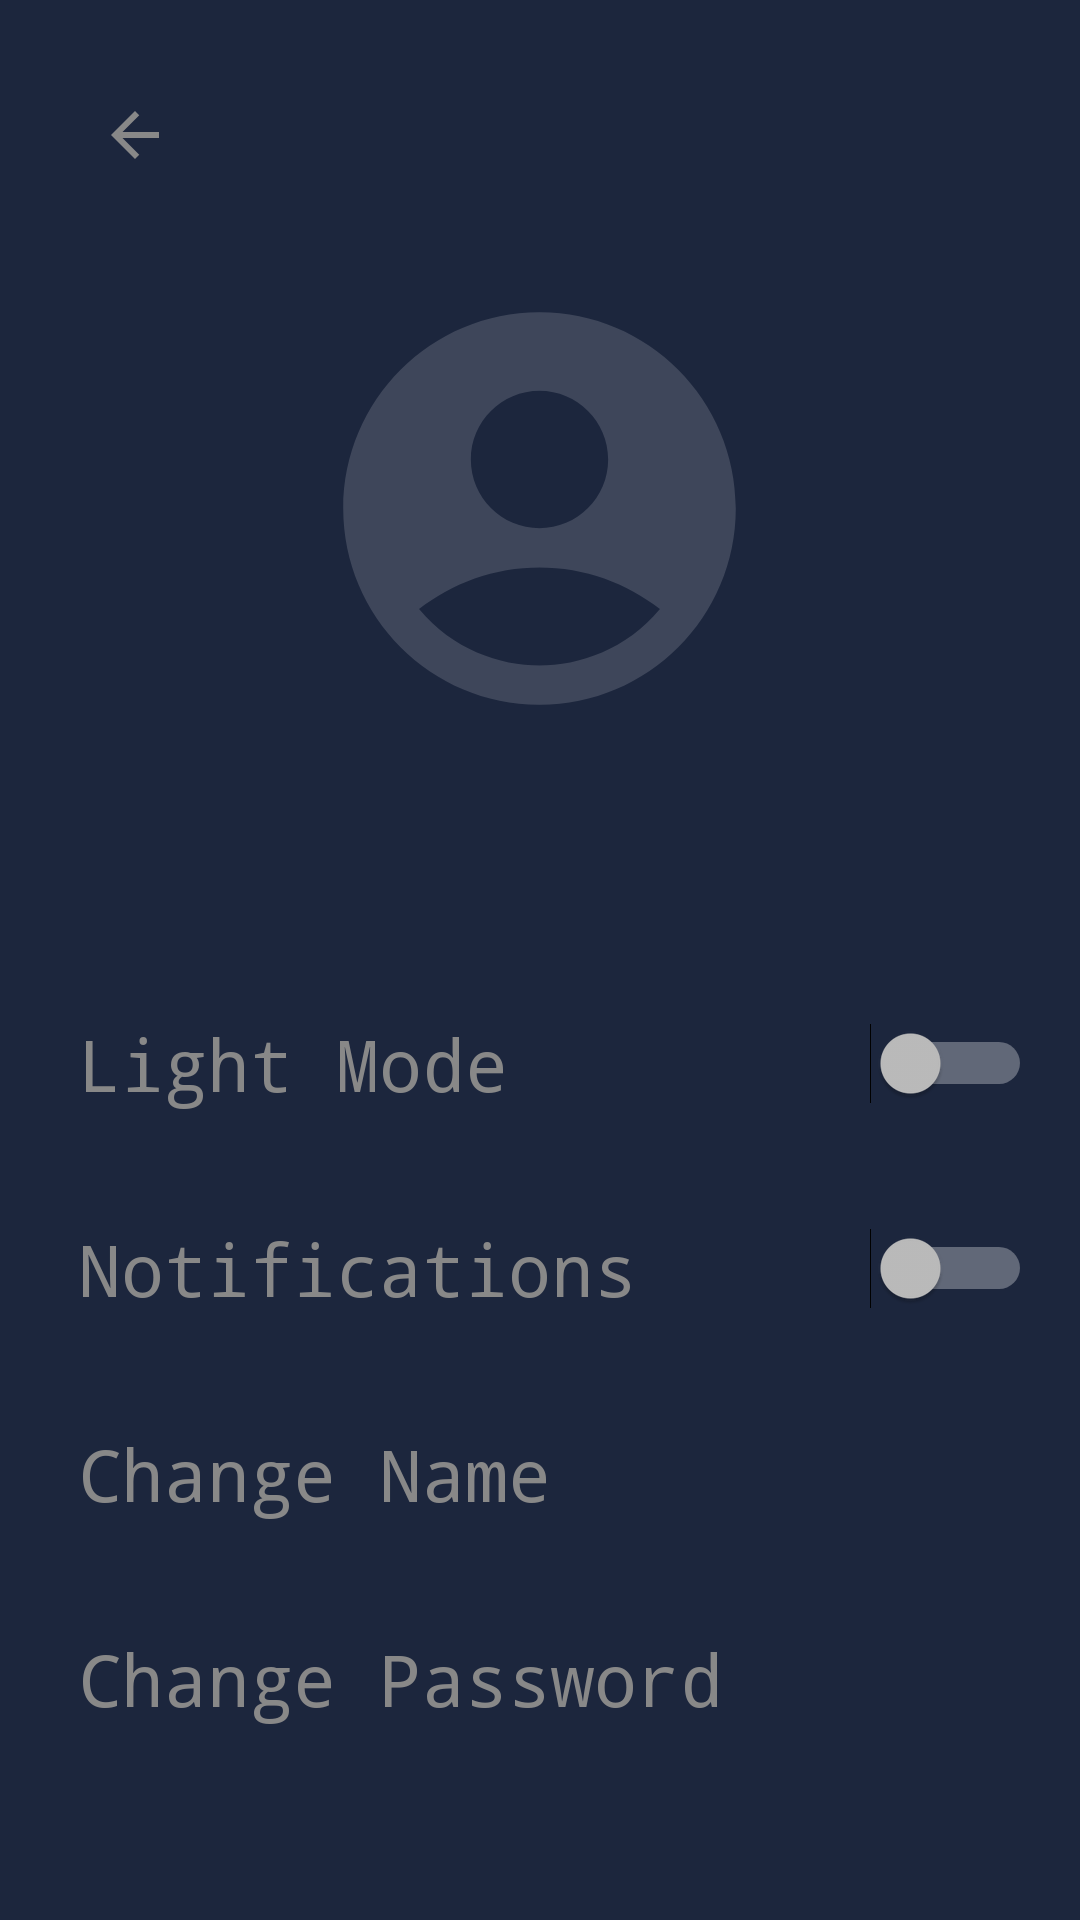

Layout XML and referenced resources for this Android screen:
<!-- AndroidManifest.xml: application theme Base.Theme.HealthApp -->
<!-- res/layout/activity_settings.xml -->
<?xml version="1.0" encoding="utf-8"?>
<LinearLayout
    xmlns:android="http://schemas.android.com/apk/res/android"
    xmlns:app="http://schemas.android.com/apk/res-auto"
    xmlns:tools="http://schemas.android.com/tools"
    android:id="@+id/settings"
    android:layout_width="match_parent"
    android:layout_height="match_parent"
    android:orientation="vertical"
    android:gravity="top"
    tools:context=".SettingsActivity">

    <LinearLayout
        android:layout_width="match_parent"
        android:layout_height="wrap_content">

        <ImageButton
            android:id="@+id/backImageButton"
            android:layout_width="90dp"
            android:layout_height="90dp"
            android:layout_gravity="start"
            android:background="@null"
            android:onClick="onClickBack"
            android:src="@drawable/baseline_arrow_back_24" />


    </LinearLayout>

    <ImageButton
        android:id="@+id/UserIcon"
        android:layout_width="157dp"
        android:layout_height="159dp"
        android:layout_gravity="center"
        android:background="@null"
        android:src="@drawable/baseline_account_circle_24"
        android:scaleType="fitCenter"/>

    <TextView
        android:id="@+id/screenName"
        android:layout_width="wrap_content"
        android:layout_height="wrap_content"
        android:textSize="24sp"
        android:text=""
        android:textColor="@color/text1"
        android:layout_gravity="center"
        android:typeface="monospace"
        android:layout_margin="10dp" />


    <TextView
        android:layout_width="wrap_content"
        android:layout_height="wrap_content"
        android:textSize="5sp"
        android:text=""
        android:layout_gravity="center"
        android:layout_margin="10dp"/>

    <LinearLayout
        android:layout_width="match_parent"
        android:layout_height="wrap_content"
        android:gravity="center_vertical"
        android:paddingTop="0dp"
        android:paddingHorizontal="16dp"
        android:paddingBottom="16dp">

        <TextView
            android:id="@+id/lightmodeText"
            android:layout_width="wrap_content"
            android:layout_height="wrap_content"
            android:textSize="24sp"
            android:text="Light Mode"
            android:textColor="@color/text1"
            android:layout_gravity="center"
            android:typeface="monospace"
            android:layout_margin="10dp" />

        <Switch
            android:id="@+id/lightModeSwitch"
            android:layout_width="match_parent"
            android:layout_height="match_parent"
            android:layout_gravity="center_vertical"
            android:textColor="#ffffff" />
    </LinearLayout>

    <LinearLayout
        android:layout_width="match_parent"
        android:layout_height="wrap_content"
        android:gravity="center_vertical"
        android:paddingTop="0dp"
        android:paddingHorizontal="16dp"
        android:paddingBottom="16dp">

        <TextView
            android:id="@+id/notificationsText"
            android:layout_width="wrap_content"
            android:layout_height="wrap_content"
            android:textSize="24sp"
            android:text="Notifications"
            android:textColor="@color/text1"
            android:layout_gravity="center"
            android:typeface="monospace"
            android:layout_margin="10dp"
            android:onClick="onClickLogout"/>

        <Switch
            android:id="@+id/notifications_switch"
            android:layout_width="match_parent"
            android:layout_height="match_parent"
            android:layout_gravity="center_vertical"
            android:textColor="#ffffff" />

    </LinearLayout>

    <LinearLayout

        android:id="@+id/change_name"
        android:layout_width="match_parent"
        android:layout_height="wrap_content"
        android:gravity="center_vertical"
        android:paddingTop="0dp"
        android:paddingHorizontal="16dp"
        android:paddingBottom="16dp"
        android:clickable="true"
        android:focusable="true">

        <TextView
            android:layout_width="match_parent"
            android:layout_height="wrap_content"
            android:textSize="24sp"
            android:text="@string/change_name"
            android:drawableEnd="@drawable/forward_arrow"
            android:textColor="@color/text1"
            android:layout_gravity="center"
            android:typeface="monospace"
            android:layout_margin="10dp"/>
    </LinearLayout>

    <LinearLayout
        android:id="@+id/change_password"
        android:layout_width="match_parent"
        android:layout_height="wrap_content"
        android:gravity="center_vertical"
        android:paddingTop="0dp"
        android:paddingHorizontal="16dp"
        android:paddingBottom="16dp"
        android:clickable="true"
        android:focusable="true">

        <TextView
            android:layout_width="match_parent"
            android:layout_height="wrap_content"
            android:textSize="24sp"
            android:text="@string/change_password"
            android:drawableEnd="@drawable/forward_arrow"
            android:textColor="@color/text1"
            android:layout_gravity="center"
            android:typeface="monospace"
            android:layout_margin="10dp"/>
    </LinearLayout>

    <LinearLayout
        android:id="@+id/logout"
        android:layout_width="match_parent"
        android:layout_height="wrap_content"
        android:gravity="center_vertical"
        android:paddingTop="0dp"
        android:paddingHorizontal="16dp"
        android:paddingBottom="16dp"
        android:clickable="true"
        android:focusable="true">

        <TextView
            android:layout_width="match_parent"
            android:layout_height="wrap_content"
            android:layout_gravity="center"
            android:layout_margin="10dp"
            android:drawableEnd="@drawable/forward_arrow"
            android:text="Logout"
            android:textColor="@color/text1"
            android:textSize="24sp"
            android:typeface="monospace" />
    </LinearLayout>

</LinearLayout>
<!-- resources referenced by this layout -->
<resources>
  <color name="text1">#888</color>
  <!-- drawable baseline_account_circle_24 (drawable) -->
  <vector xmlns:android="http://schemas.android.com/apk/res/android" android:height="40dp" android:tint="#3e465a" android:viewportHeight="24" android:viewportWidth="24" android:width="40dp">
        
      <path android:fillColor="@android:color/white" android:pathData="M12,2C6.48,2 2,6.48 2,12s4.48,10 10,10s10,-4.48 10,-10S17.52,2 12,2zM12,6c1.93,0 3.5,1.57 3.5,3.5S13.93,13 12,13s-3.5,-1.57 -3.5,-3.5S10.07,6 12,6zM12,20c-2.03,0 -4.43,-0.82 -6.14,-2.88C7.55,15.8 9.68,15 12,15s4.45,0.8 6.14,2.12C16.43,19.18 14.03,20 12,20z"/>
      
  </vector>
  <!-- drawable baseline_arrow_back_24 (drawable) -->
  <vector xmlns:android="http://schemas.android.com/apk/res/android" android:autoMirrored="true" android:height="24dp" android:tint="#888" android:viewportHeight="24" android:viewportWidth="24" android:width="24dp">
        
      <path android:fillColor="@android:color/white" android:pathData="M20,11H7.83l5.59,-5.59L12,4l-8,8 8,8 1.41,-1.41L7.83,13H20v-2z"/>
      
  </vector>
  <string name="change_name">Change Name</string>
  <string name="change_password">Change Password</string>
  <style name="Base.Theme.HealthApp" parent="Theme.AppCompat">
          <item name="android:forceDarkAllowed" tools:targetApi="q">false</item>
          <item name="colorPrimary">#000</item>
          <item name="windowNoTitle">true</item>
          <item name="colorAccent">#888</item>
          <item name="android:windowBackground">#1c263d</item>
          <item name="backgroundColor">#192136</item>
          <item name="android:textColor">#888</item>
          <item name="android:textColorSecondary">#3e465a</item>
          <item name="colorSecondary">#3e465a</item>
          <item name="buttonStyle">@style/OvalButton</item>
  
      </style>
  <style name="OvalButton" parent="Widget.AppCompat.Button">
          <item name="android:background">@drawable/button</item>
  
      </style>
  <!-- drawable button (drawable) -->
  <?xml version="1.0" encoding="utf-8"?>
  <shape xmlns:android="http://schemas.android.com/apk/res/android"
      android:shape="rectangle">
      <solid android:color="#fff"/> 
      <stroke android:width="2dp" android:color="#192136"/> 
      <corners android:radius="30dp"/> 
  </shape>
</resources>
